2-way image classification set "c-1" from GitHub (aslelekova/coursework-sber); label vocabulary: clean, dirty.

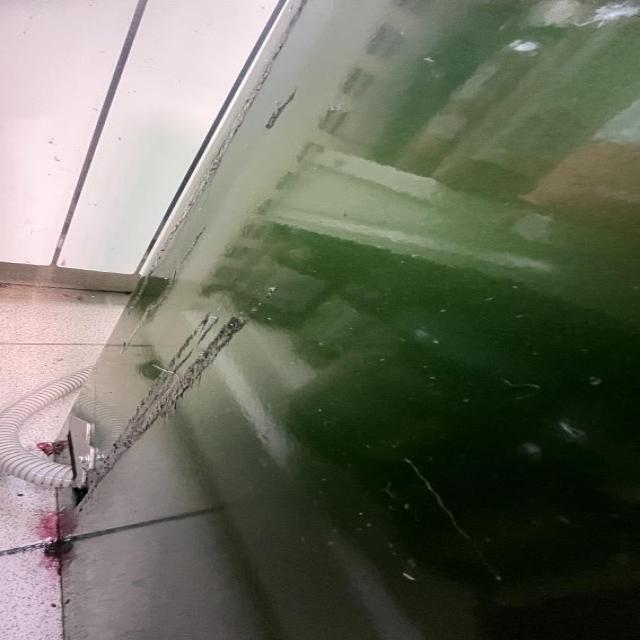
Label: dirty

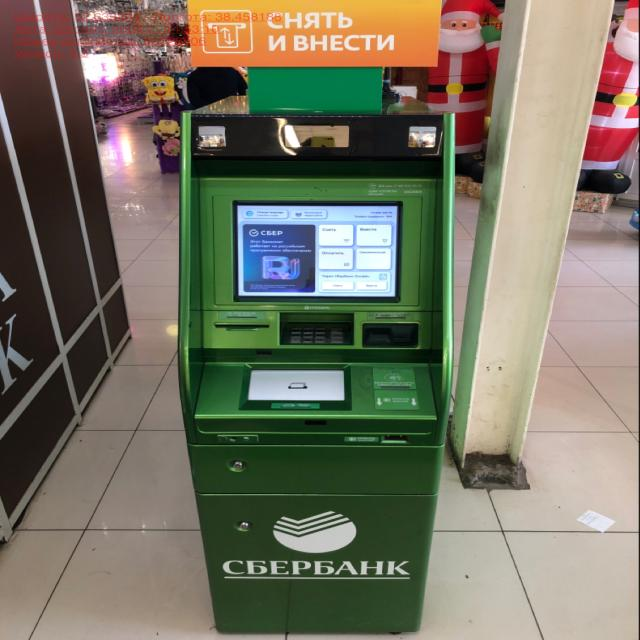
Label: clean

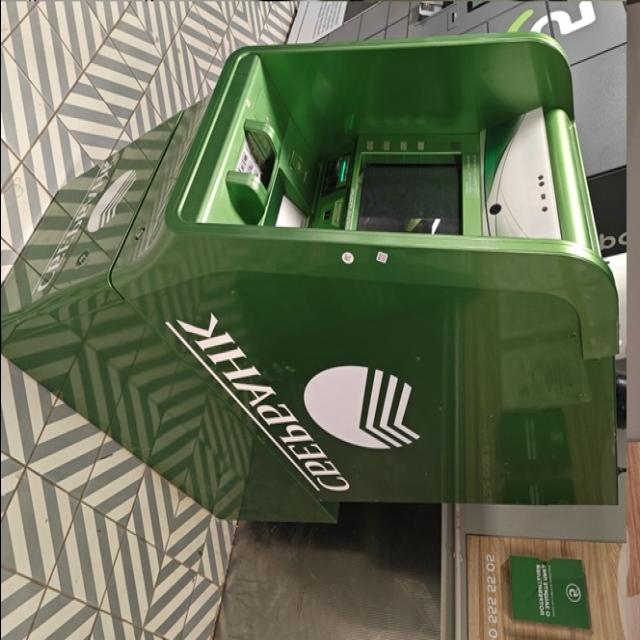
Label: dirty

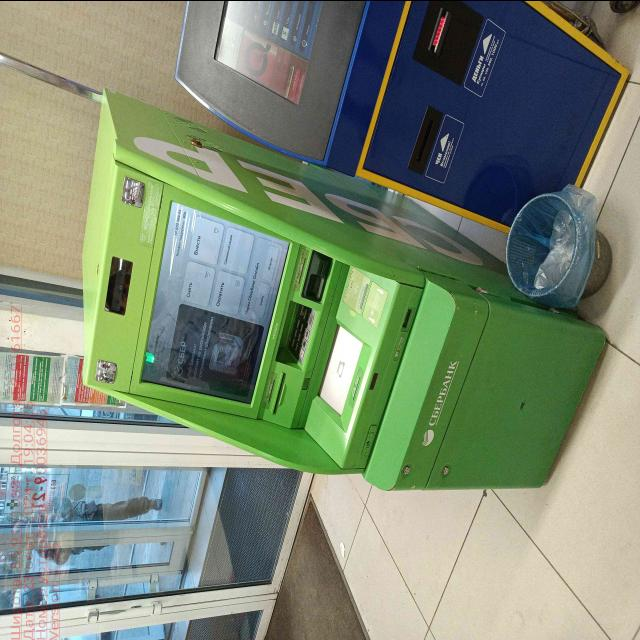
Label: clean

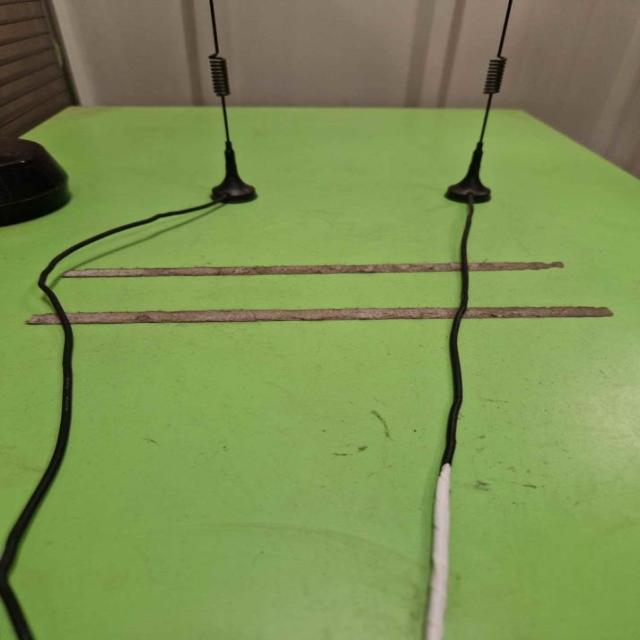
Label: dirty

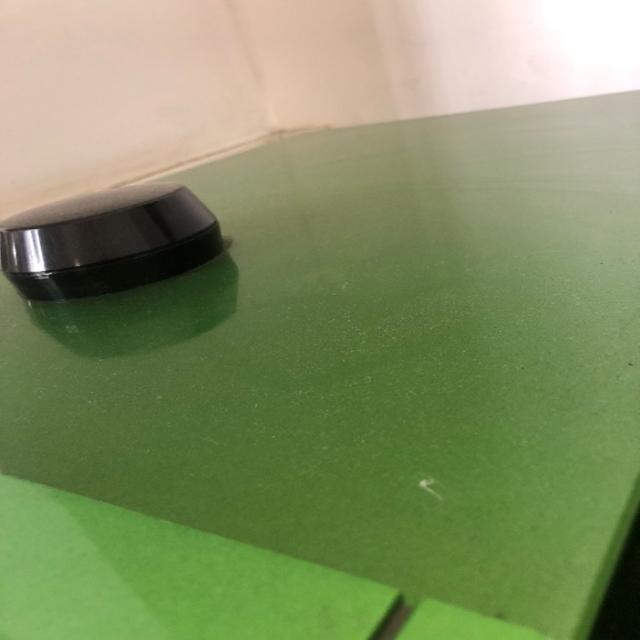
Label: dirty
